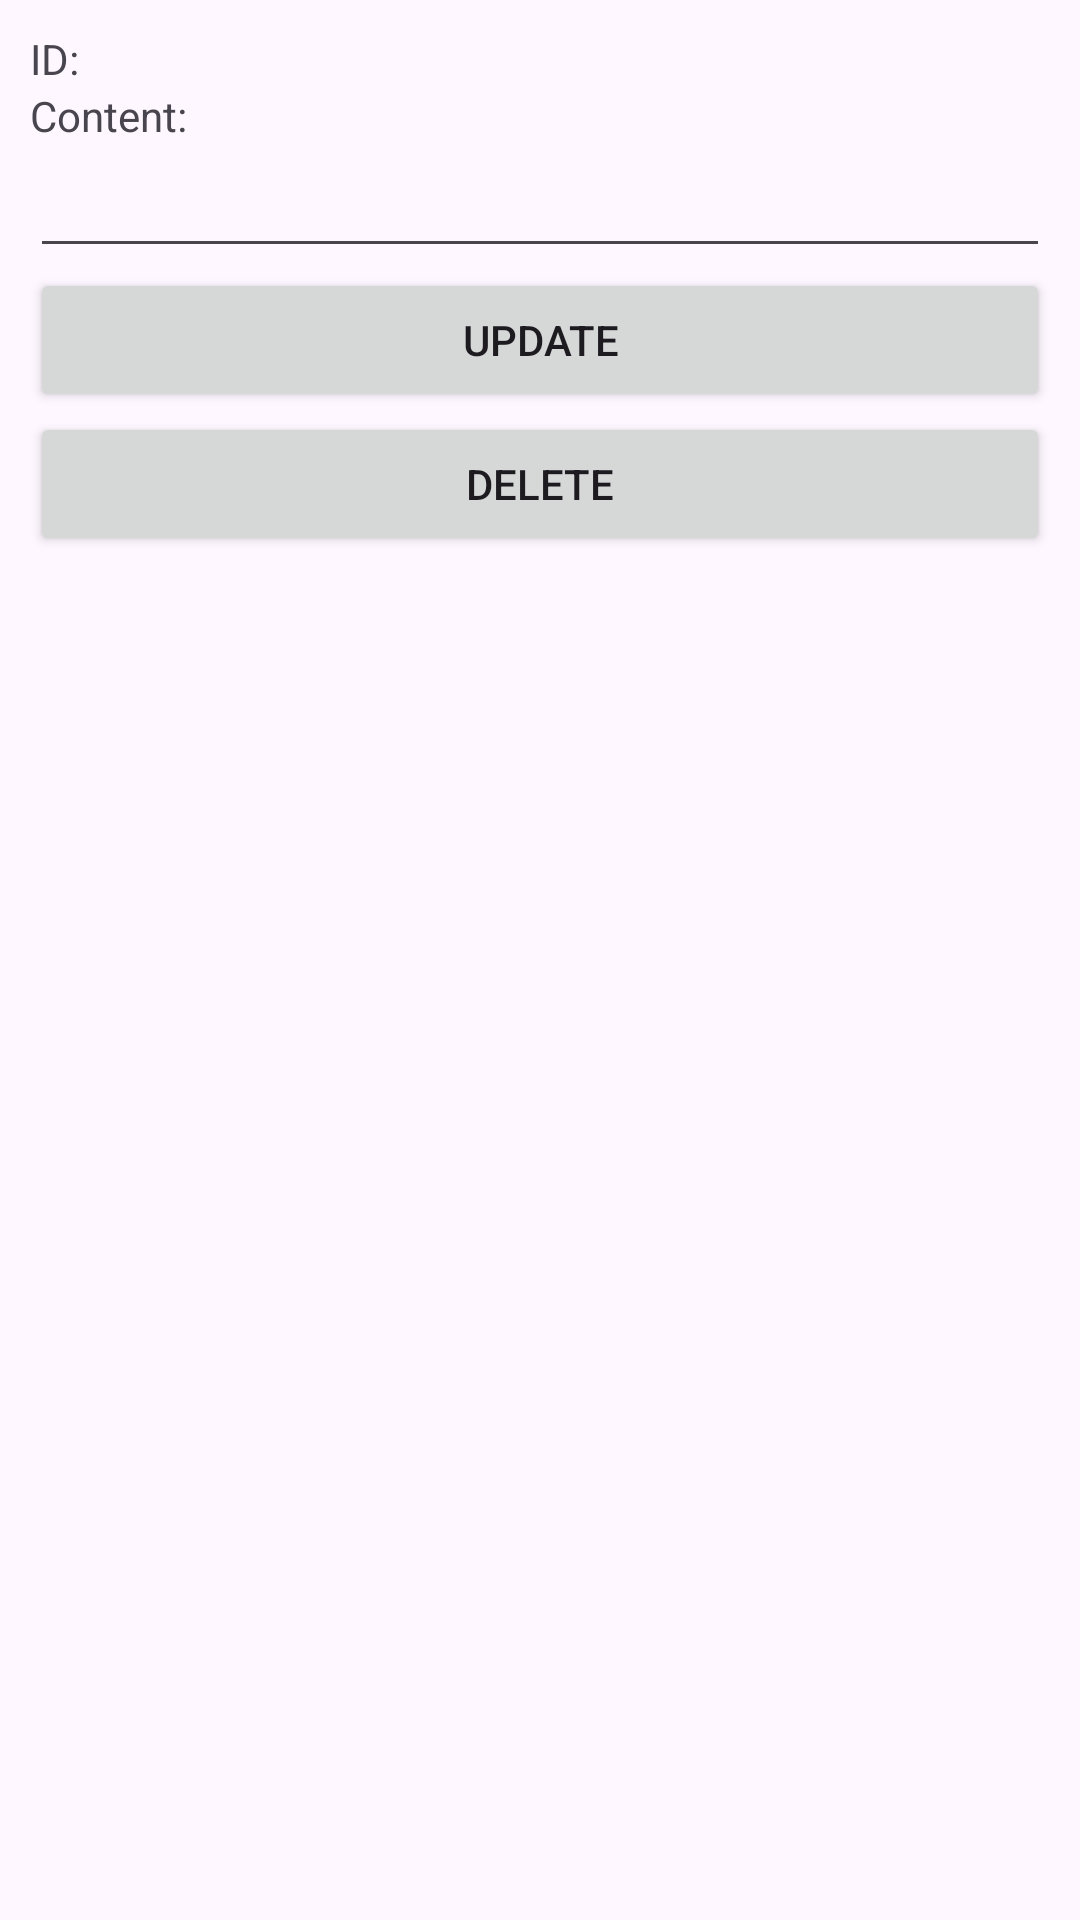

Layout XML and referenced resources for this Android screen:
<!-- AndroidManifest.xml: application theme Theme.P09DemoDatabaseCRUD -->
<!-- res/layout/activity_edit.xml -->
<?xml version="1.0" encoding="utf-8"?>
<LinearLayout xmlns:android="http://schemas.android.com/apk/res/android"
    xmlns:app="http://schemas.android.com/apk/res-auto"
    xmlns:tools="http://schemas.android.com/tools"
    android:id="@+id/etContent"
    android:layout_width="match_parent"
    android:layout_height="match_parent"
    android:orientation="vertical"
    tools:context=".EditActivity"
    android:padding="10dp">

    <TextView
        android:id="@+id/tvID"
        android:layout_width="match_parent"
        android:layout_height="wrap_content"
        android:text="ID:" />

    <TextView
        android:id="@+id/tvEditContent"
        android:layout_width="match_parent"
        android:layout_height="wrap_content"
        android:text="Content:" />

    <EditText
        android:id="@+id/editTextText"
        android:layout_width="match_parent"
        android:layout_height="wrap_content"
        android:ems="10"
        android:inputType="text"
        />

    <Button
        android:id="@+id/btnUpdate"
        android:layout_width="match_parent"
        android:layout_height="wrap_content"
        android:text="Update" />

    <Button
        android:id="@+id/btnDelete"
        android:layout_width="match_parent"
        android:layout_height="wrap_content"
        android:text="Delete" />
</LinearLayout>
<!-- resources referenced by this layout -->
<resources>
  <style name="Theme.P09DemoDatabaseCRUD" parent="Base.Theme.P09DemoDatabaseCRUD" />
  <style name="Base.Theme.P09DemoDatabaseCRUD" parent="Theme.Material3.DayNight.NoActionBar">
          
          
      </style>
</resources>
